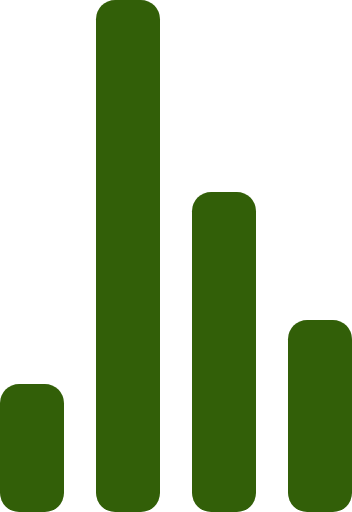
t = 0.00 s
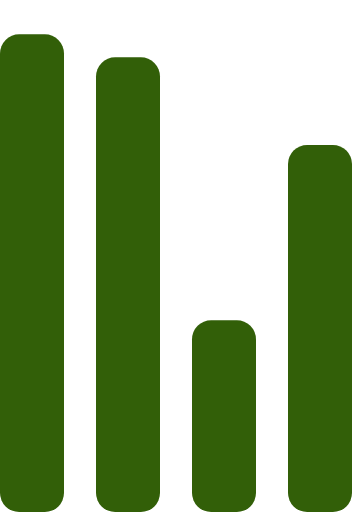
t = 0.72 s
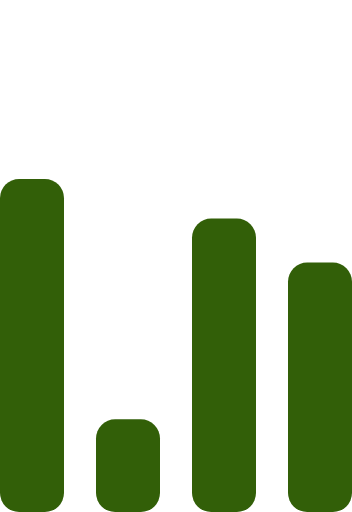
t = 1.43 s
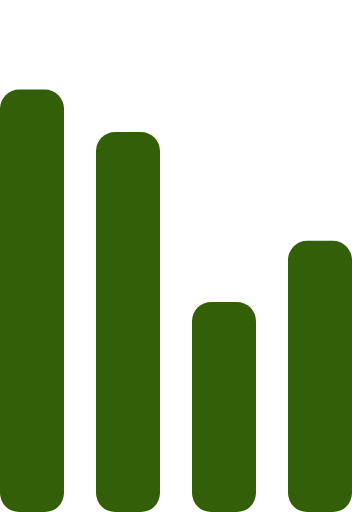
t = 2.15 s
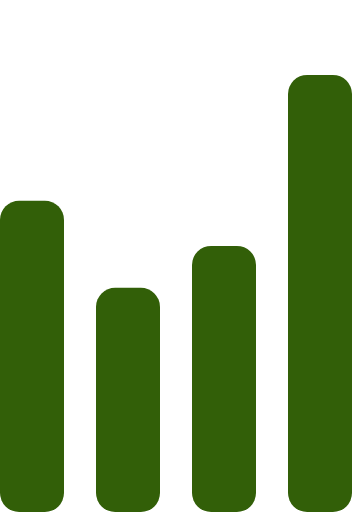
t = 2.87 s
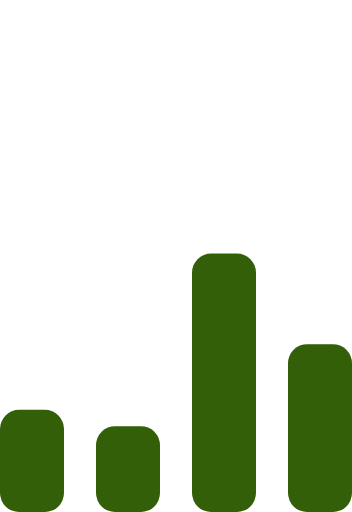
t = 3.58 s

The animated SVG that drew these frames (rendered in a browser with its animation timeline set to each time). Animation: 4 SMIL elements (animate=4); one cycle of 4.30 s, repeats indefinitely.

<!-- By Sam Herbert (@sherb), for everyone. More @ http://goo.gl/7AJzbL -->
<svg width="55" height="80" viewBox="0 0 55 80" xmlns="http://www.w3.org/2000/svg" fill="#325F08">
    <g transform="matrix(1 0 0 -1 0 80)">
        <rect width="10" height="20" rx="3">
            <animate attributeName="height"
                 begin="0s" dur="4.3s"
                 values="20;45;57;80;64;32;66;45;64;23;66;13;64;56;34;34;2;23;76;79;20" calcMode="linear"
                 repeatCount="indefinite" />
        </rect>
        <rect x="15" width="10" height="80" rx="3">
            <animate attributeName="height"
                 begin="0s" dur="2s"
                 values="80;55;33;5;75;23;73;33;12;14;60;80" calcMode="linear"
                 repeatCount="indefinite" />
        </rect>
        <rect x="30" width="10" height="50" rx="3">
            <animate attributeName="height"
                 begin="0s" dur="1.4s"
                 values="50;34;78;23;56;23;34;76;80;54;21;50" calcMode="linear"
                 repeatCount="indefinite" />
        </rect>
        <rect x="45" width="10" height="30" rx="3">
            <animate attributeName="height"
                 begin="0s" dur="2s"
                 values="30;45;13;80;56;72;45;76;34;23;67;30" calcMode="linear"
                 repeatCount="indefinite" />
        </rect>
    </g>
</svg>